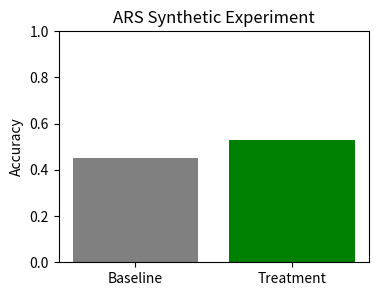

Source code (Python):
# experiments/evaluate.py
import matplotlib.pyplot as plt

def evaluate(results, plot=True):
    baseline = results["baseline"]
    treatment = results["treatment"]
    delta = treatment - baseline

    evaluation = {
        "baseline": baseline,
        "treatment": treatment,
        "delta": delta,
        "significant": delta > 0.05
    }

    if plot:
        plt.figure(figsize=(4,3))
        plt.bar(["Baseline", "Treatment"], [baseline, treatment], color=['gray','green'])
        plt.ylabel("Accuracy")
        plt.title("ARS Synthetic Experiment")
        plt.ylim(0,1)
        plt.show()

    return evaluation

# Test
if __name__ == "__main__":
    evaluate({"baseline":0.45,"treatment":0.53})
